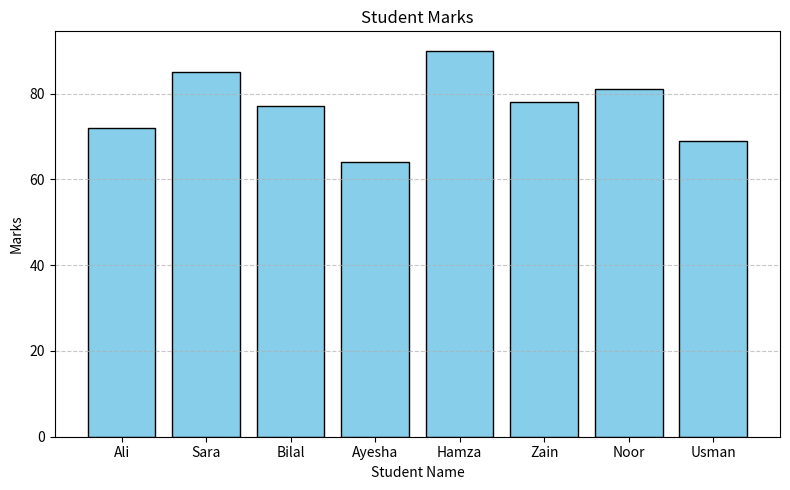

Write Python code to recreate this figure.
import pandas as pd
import matplotlib.pyplot as plt

# 1. Dataset
data = {
    "Name": [" ali", "SARA ", "bilal", " Ayesha", "HAMZA", "zain ", "Noor", " usman "],
    "Marks": ["72", "85", "absent", "64", "90", "78", "81", "69"]
}

df = pd.DataFrame(data)

# (a) Clean Name using string methods
df["Name"] = df["Name"].str.strip().str.title()

# (b) Convert Marks to numeric and fill "absent" with mean
df["Marks"] = pd.to_numeric(df["Marks"], errors="coerce")
df["Marks"] = df["Marks"].fillna(df["Marks"].mean())

# (c) Print cleaned DataFrame
print("Cleaned DataFrame:")
print(df)

# (d) Draw bar plot and save
plt.figure(figsize=(8, 5))
plt.bar(df["Name"], df["Marks"], color="skyblue", edgecolor="black")
plt.title("Student Marks")
plt.xlabel("Student Name")
plt.ylabel("Marks")
plt.grid(axis="y", linestyle="--", alpha=0.7)
plt.tight_layout()
plt.savefig("marks_bar.png")
plt.show()
